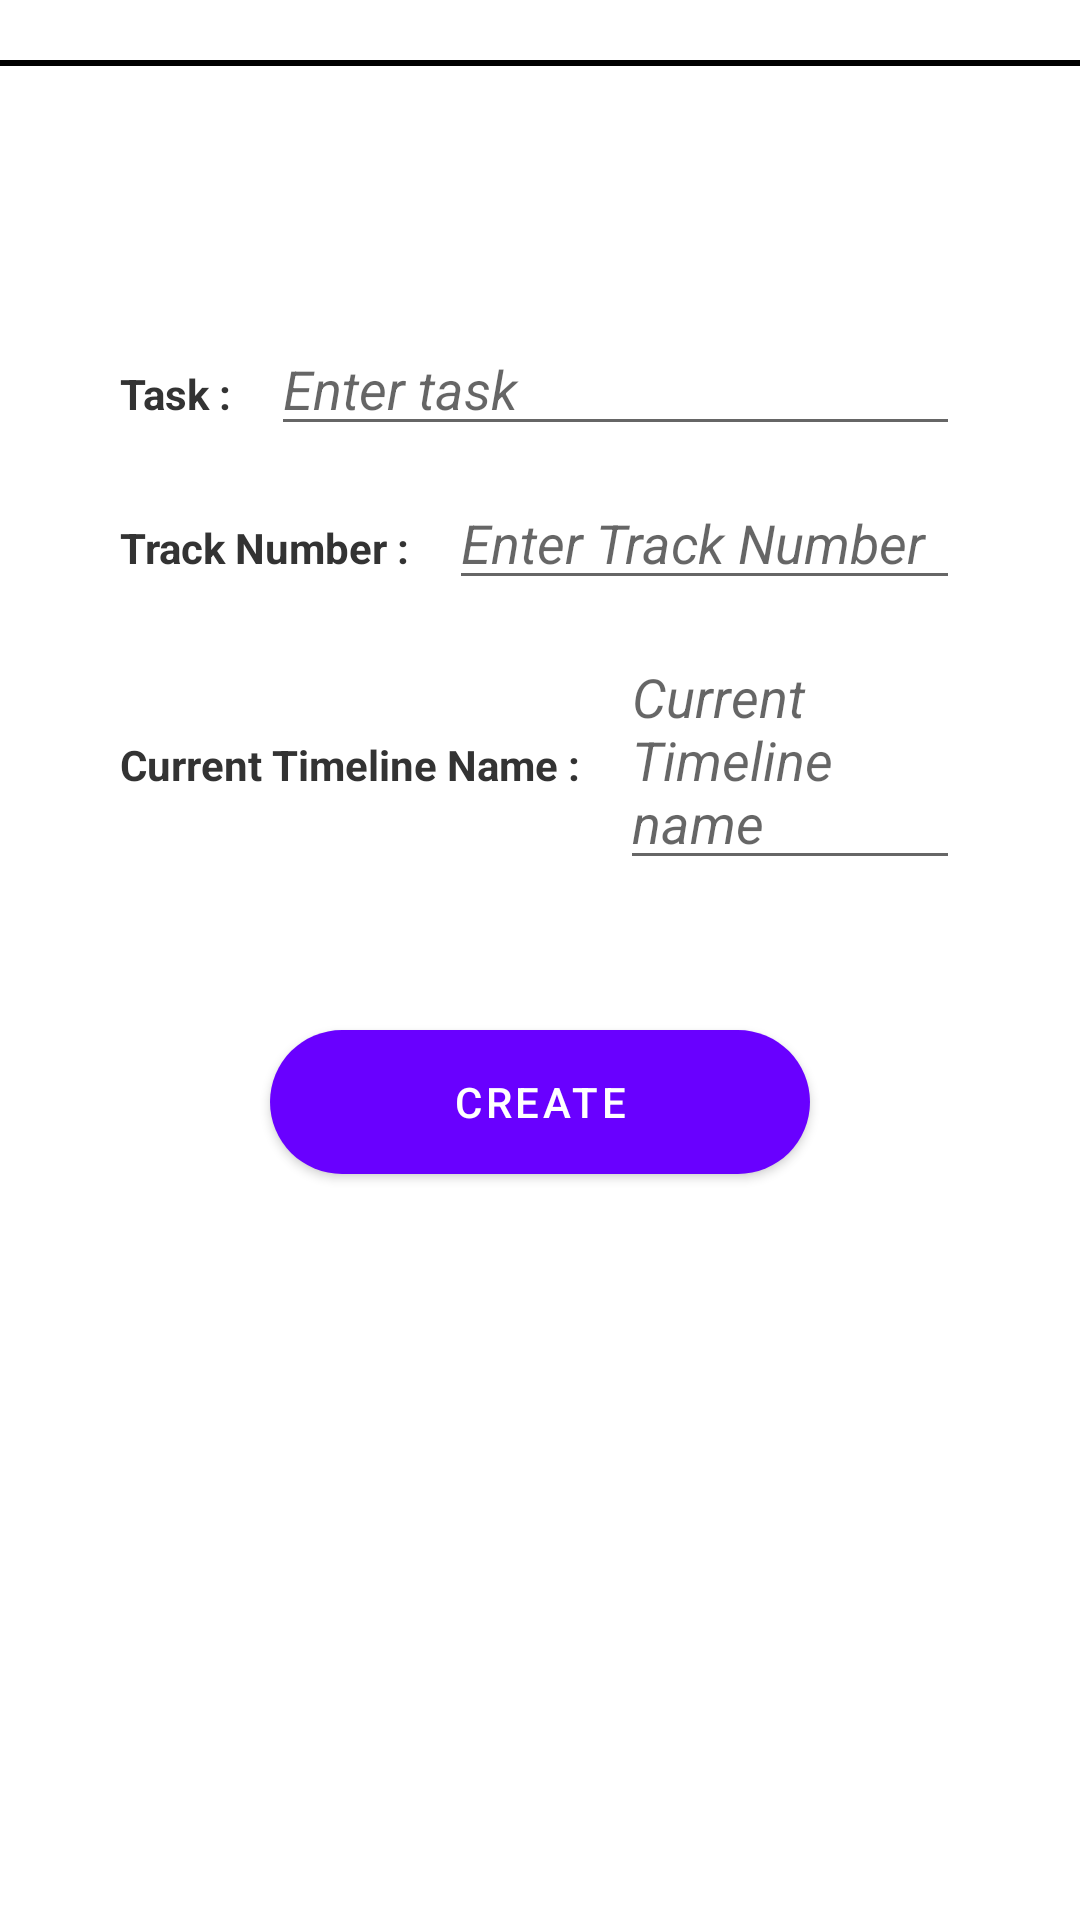

Produce the Android XML layout that renders to this screen, including the resource entries it uses.
<!-- AndroidManifest.xml: activity theme Theme.InnoBender.NoActionBar -->
<!-- res/layout/activity_timeline_tasks.xml -->
<?xml version="1.0" encoding="utf-8"?>
<androidx.constraintlayout.widget.ConstraintLayout xmlns:android="http://schemas.android.com/apk/res/android"
    xmlns:app="http://schemas.android.com/apk/res-auto"
    xmlns:tools="http://schemas.android.com/tools"
    android:layout_width="match_parent"
    android:layout_height="match_parent"
    tools:context=".TimelineTasksActivity">

    <View
        android:id="@+id/hori_view"
        android:layout_width="match_parent"
        android:layout_gravity="center"
        android:layout_height="2dp"
        android:layout_marginTop="20dp"
        app:layout_constraintTop_toTopOf="parent"
        app:layout_constraintLeft_toLeftOf="parent"
        app:layout_constraintRight_toRightOf="parent"
        android:background="#000"/>

    <LinearLayout
        android:layout_width="match_parent"
        android:layout_height="wrap_content"
        android:orientation="vertical"
        android:padding="40dp"
        app:layout_constraintBottom_toBottomOf="parent"
        app:layout_constraintEnd_toEndOf="parent"
        app:layout_constraintLeft_toLeftOf="parent"
        app:layout_constraintTop_toBottomOf="@+id/hori_view"
        app:layout_constraintVertical_bias="0.182">

        <LinearLayout
            android:layout_width="match_parent"
            android:layout_height="wrap_content"
            android:layout_marginTop="10dp"
            android:gravity="center_horizontal"
            app:layout_constraintEnd_toEndOf="parent"
            app:layout_constraintStart_toStartOf="parent"
            app:layout_constraintTop_toBottomOf="@+id/hori_view">

            <TextView
                android:id="@+id/task_one"
                android:layout_width="wrap_content"
                android:layout_height="wrap_content"
                android:text="Task : "
                android:textColor="#333"
                android:textStyle="bold" />

            <EditText
                android:id="@+id/et_task"
                android:layout_width="wrap_content"
                android:layout_height="wrap_content"
                android:layout_marginStart="10dp"
                android:ems="12"
                android:hint="Enter task"
                android:inputType="textCapSentences|textShortMessage|textMultiLine"
                android:textStyle="italic" />

        </LinearLayout>

        <LinearLayout
            android:layout_width="match_parent"
            android:layout_height="wrap_content"
            android:layout_marginTop="10dp"
            android:gravity="center_horizontal"
            app:layout_constraintEnd_toEndOf="parent"
            app:layout_constraintStart_toStartOf="parent"
            app:layout_constraintTop_toBottomOf="@+id/hori_view">

            <TextView
                android:id="@+id/tv_track"
                android:layout_width="wrap_content"
                android:layout_height="wrap_content"
                android:text="Track Number : "
                android:textColor="#333"
                android:textStyle="bold" />

            <EditText
                android:id="@+id/et_track"
                android:layout_width="wrap_content"
                android:layout_height="wrap_content"
                android:layout_marginStart="10dp"
                android:ems="12"
                android:hint="Enter Track Number"
                android:inputType="textCapSentences|textShortMessage|textMultiLine"
                android:textStyle="italic" />

        </LinearLayout>

        <LinearLayout
            android:layout_width="match_parent"
            android:layout_height="wrap_content"
            android:layout_marginTop="10dp"
            android:gravity="center_horizontal"
            app:layout_constraintEnd_toEndOf="parent"
            app:layout_constraintStart_toStartOf="parent"
            app:layout_constraintTop_toBottomOf="@+id/hori_view">

            <TextView
                android:id="@+id/timeline_name"
                android:layout_width="wrap_content"
                android:layout_height="wrap_content"
                android:text="Current Timeline Name : "
                android:textColor="#333"
                android:textStyle="bold" />

            <EditText
                android:id="@+id/et_tl_name"
                android:layout_width="wrap_content"
                android:layout_height="wrap_content"
                android:layout_marginStart="10dp"
                android:ems="12"
                android:hint="Current Timeline name"
                android:inputType="textCapSentences|textShortMessage|textMultiLine"
                android:textStyle="italic" />

        </LinearLayout>

        <Button
            android:id="@+id/btn_create_task"
            android:layout_width="match_parent"
            android:layout_height="wrap_content"
            android:layout_margin="50dp"
            android:background="@drawable/btn_bg"
            android:text="Create" />
    </LinearLayout>


</androidx.constraintlayout.widget.ConstraintLayout>
<!-- resources referenced by this layout -->
<resources>
  <!-- drawable btn_bg (drawable) -->
  <?xml version="1.0" encoding="utf-8"?>
  <shape xmlns:android="http://schemas.android.com/apk/res/android"
      android:shape="rectangle">
  
      <corners
          android:radius="250dp" />
  
      <gradient
          android:angle="45"
          android:endColor="#002AFF"
          android:startColor="#0189ff"
          android:type="linear" />
  
  
  </shape>
  <style name="Theme.InnoBender.NoActionBar">
          <item name="windowActionBar">false</item>
          <item name="windowNoTitle">true</item>
      </style>
</resources>
